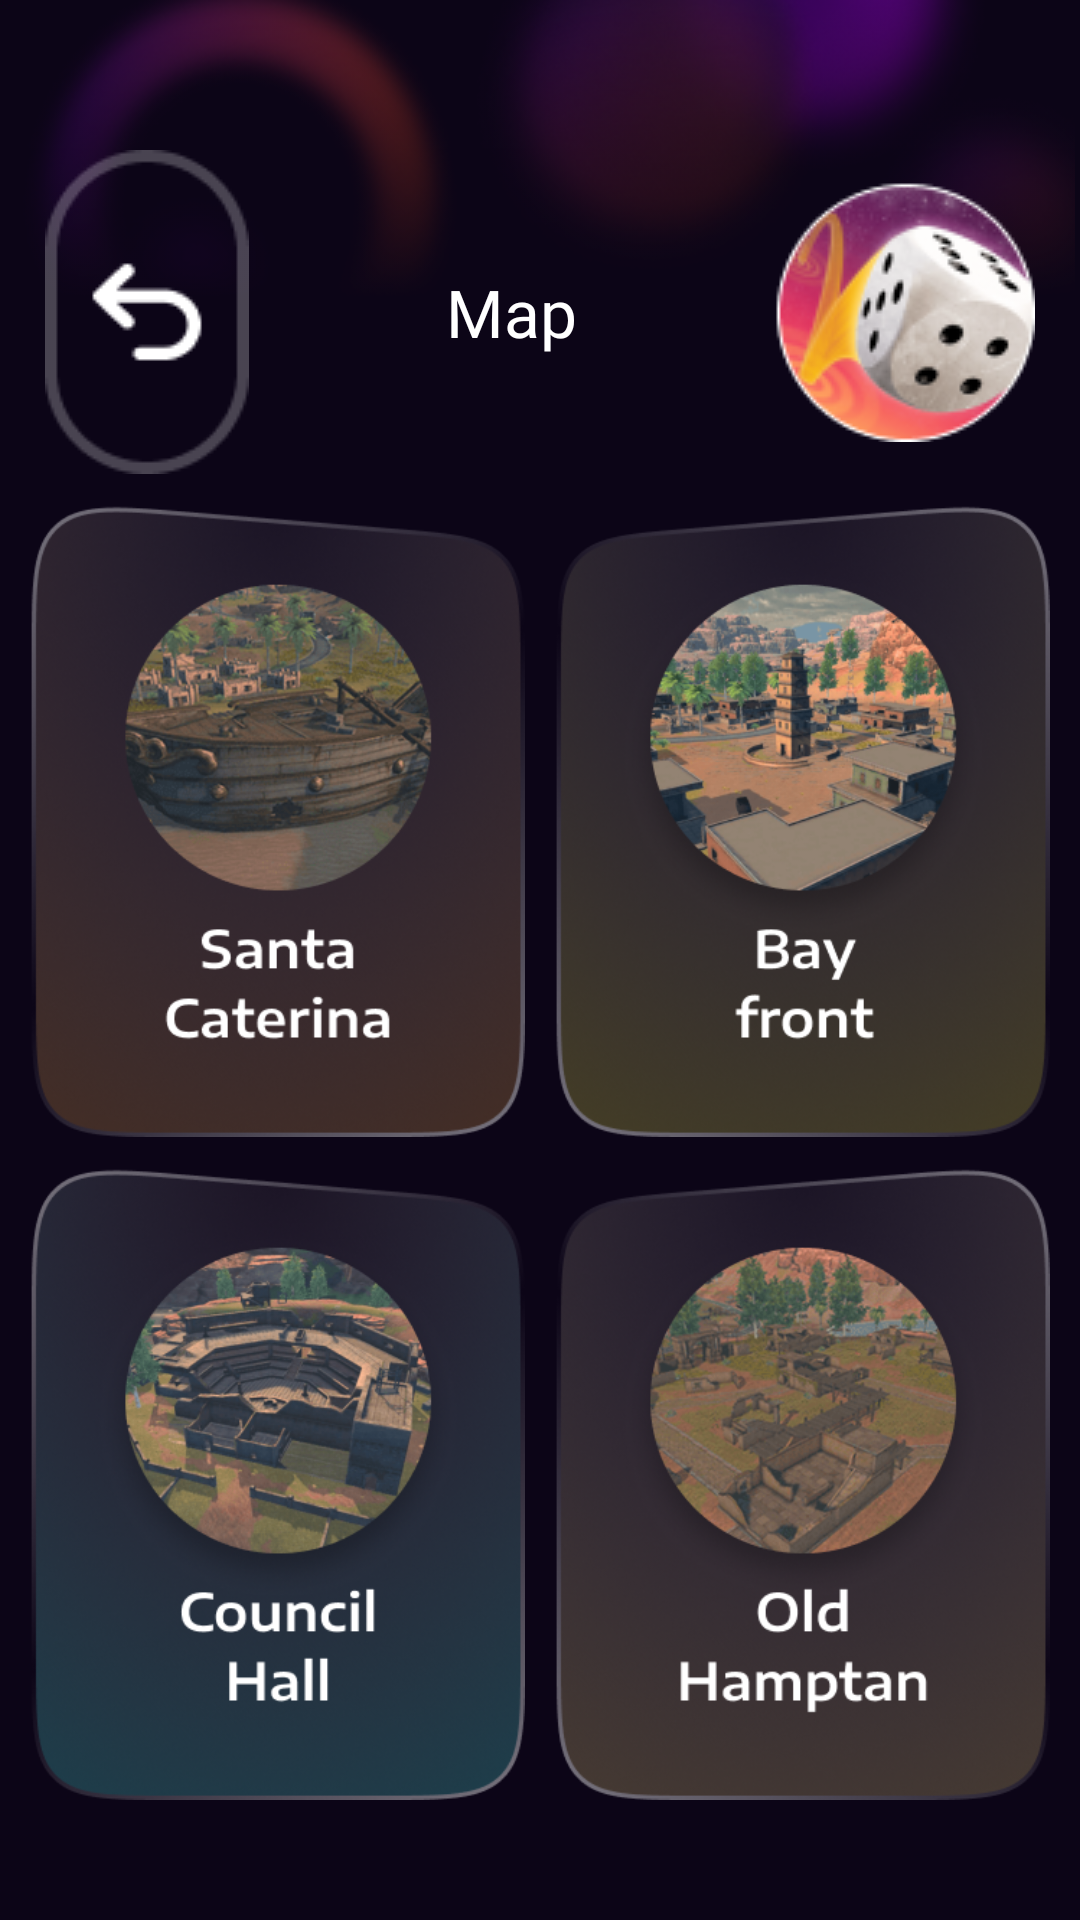

Layout XML and referenced resources for this Android screen:
<!-- AndroidManifest.xml: application theme ThemeGameLauncher -->
<!-- res/layout/activity_map.xml -->
<?xml version="1.0" encoding="utf-8"?>
<LinearLayout xmlns:android="http://schemas.android.com/apk/res/android"
    xmlns:app="http://schemas.android.com/apk/res-auto"
    xmlns:tools="http://schemas.android.com/tools"
    android:id="@+id/main"
    android:layout_width="match_parent"
    android:layout_height="match_parent"
    android:background="@color/bg_color"
    android:orientation="vertical"
    tools:context=".Earn_Diamonds_Activity">

    <RelativeLayout
        android:layout_width="match_parent"
        android:layout_height="wrap_content">

        <ImageView
            android:layout_width="match_parent"
            android:layout_height="100dp"
            android:adjustViewBounds="true"
            android:src="@drawable/bg_header" />

        <RelativeLayout
            android:layout_width="match_parent"
            android:layout_height="wrap_content"
            android:layout_marginTop="50dp">

            <ImageView
                android:id="@+id/iv_back"
                android:layout_width="wrap_content"
                android:layout_height="wrap_content"
                android:layout_alignParentLeft="true"
                android:layout_centerInParent="true"
                android:layout_marginLeft="15dp"
                android:adjustViewBounds="true"
                android:src="@drawable/iv_back" />

            <TextView
                android:id="@+id/tv_main"
                android:layout_width="match_parent"
                android:layout_height="wrap_content"
                android:layout_centerInParent="true"
                android:layout_marginHorizontal="15dp"
                android:layout_toLeftOf="@+id/iv_gif"
                android:layout_toRightOf="@+id/iv_back"
                android:fontFamily="@font/encodesans_condensed_semibold"
                android:text="Map"
                android:textAlignment="center"
                android:textColor="@color/white"
                android:textSize="22dp" />

            <ImageView
                android:id="@+id/iv_gif"
                android:layout_width="wrap_content"
                android:layout_height="wrap_content"
                android:layout_alignParentRight="true"
                android:layout_centerInParent="true"
                android:layout_marginRight="15dp"
                android:adjustViewBounds="true"
                android:src="@drawable/iv_circle" />

        </RelativeLayout>

    </RelativeLayout>

    <ScrollView
        android:layout_width="match_parent"
        android:layout_weight="1"
        android:layout_height="match_parent">

        <LinearLayout
            android:layout_width="match_parent"
            android:layout_height="match_parent"
            android:orientation="vertical">

            <LinearLayout
                android:id="@+id/lnr_ads"
                android:layout_width="match_parent"
                android:layout_height="wrap_content"
                android:layout_marginHorizontal="10dp"
                android:orientation="vertical">

            </LinearLayout>

            <LinearLayout
                android:layout_width="match_parent"
                android:layout_height="wrap_content"
                android:layout_marginHorizontal="10dp"
                android:layout_marginTop="10dp"
                android:orientation="horizontal">


                <ImageView
                    android:id="@+id/iv_map_1"
                    android:layout_width="match_parent"
                    android:layout_height="wrap_content"
                    android:layout_marginRight="5dp"
                    android:layout_weight="1"
                    android:adjustViewBounds="true"
                    android:src="@drawable/iv_map_1" />

                <ImageView
                    android:id="@+id/iv_map_2"
                    android:layout_width="match_parent"
                    android:layout_height="wrap_content"
                    android:layout_marginLeft="5dp"
                    android:layout_weight="1"
                    android:adjustViewBounds="true"
                    android:src="@drawable/iv_map_2" />

            </LinearLayout>

            <LinearLayout
                android:layout_width="match_parent"
                android:layout_height="wrap_content"
                android:layout_marginHorizontal="10dp"
                android:layout_marginTop="10dp"
                android:layout_marginBottom="10dp"
                android:orientation="horizontal">

                <ImageView
                    android:id="@+id/iv_map_3"
                    android:layout_width="match_parent"
                    android:layout_height="wrap_content"
                    android:layout_marginRight="5dp"
                    android:layout_weight="1"
                    android:adjustViewBounds="true"
                    android:src="@drawable/iv_map_3" />

                <ImageView
                    android:id="@+id/iv_map_4"
                    android:layout_width="match_parent"
                    android:layout_height="wrap_content"
                    android:layout_marginLeft="5dp"
                    android:layout_weight="1"
                    android:adjustViewBounds="true"
                    android:src="@drawable/iv_map_4" />

            </LinearLayout>

        </LinearLayout>
    </ScrollView>

</LinearLayout>
<!-- resources referenced by this layout -->
<resources>
  <color name="bg_color">#0C0517</color>
  <color name="white">#FFFFFF</color>
  <!-- drawable bg_header: png bitmap (drawable, 115496 bytes) -->
  <!-- drawable iv_back: png bitmap (drawable, 1894 bytes) -->
  <!-- drawable iv_circle: png bitmap (drawable, 13939 bytes) -->
  <!-- drawable iv_map_1: png bitmap (drawable, 169677 bytes) -->
  <!-- drawable iv_map_2: png bitmap (drawable, 173070 bytes) -->
  <!-- drawable iv_map_3: png bitmap (drawable, 173429 bytes) -->
  <!-- drawable iv_map_4: png bitmap (drawable, 173678 bytes) -->
  <style name="ThemeGameLauncher" parent="AppTheme">
          <item name="android:windowBackground">@color/background</item>
          <item name="android:windowDisablePreview">true</item>
          <item name="statusBarBackground">@color/statusBarBackground</item>
      </style>
  <style name="AppTheme" parent="Theme.MaterialComponents.Light.NoActionBar">
          
          <item name="colorPrimary">@color/colorPrimary</item>
          <item name="colorPrimaryDark">@color/white</item>
          <item name="colorAccent">@color/colorAccent</item>
      </style>
  <color name="background">#f3f4f6</color>
  <color name="statusBarBackground">#ffffff</color>
  <color name="colorPrimary">#33b87f</color>
  <color name="colorAccent">#33b87f</color>
</resources>
